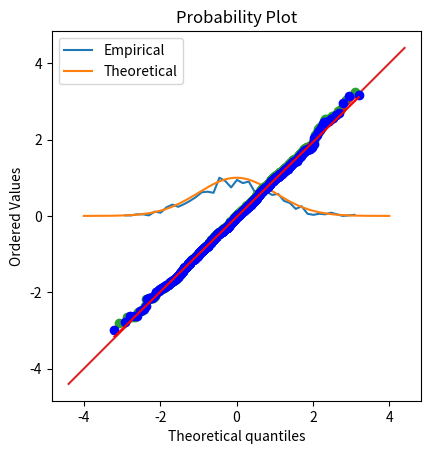

This chart was generated by the following Python code:
# import libraries
import matplotlib.pyplot as plt
import numpy as np
import scipy.stats as stats

## generate data

n    = 1000
data = np.random.randn(n)
# data = np.exp( np.random.randn(n)*.8 ) # log-norm distribution

# theoretical normal distribution given N
x = np.linspace(-4,4,10001)
theonorm = stats.norm.pdf(x)
theonorm = theonorm/max(theonorm)

# plot histograms on top of each other
yy,xx = np.histogram(data,40)
yy = yy/max(yy)
xx = (xx[:-1]+xx[1:])/2

plt.plot(xx,yy,label='Empirical')
plt.plot(x,theonorm,label='Theoretical')
plt.legend()
plt.show()

## create a QQ plot

zSortData  = np.sort(stats.zscore(data))
sortNormal = stats.norm.ppf(np.linspace(0,1,n))

# QQ plot is theory vs reality
plt.plot(sortNormal,zSortData,'o')

# set axes to be equal
xL,xR = plt.xlim()
yL,yR = plt.ylim()
lims  = [ np.min([xL,xR,yL,yR]),np.max([xL,xR,yL,yR]) ]
plt.xlim(lims)
plt.ylim(lims)

# draw red comparison line
plt.plot(lims,lims)

plt.xlabel('Theoretical normal')
plt.ylabel('Observed data')
plt.title('QQ plot')
plt.axis('square')
plt.show()

## Python solution

x = stats.probplot(data,plot=plt)
